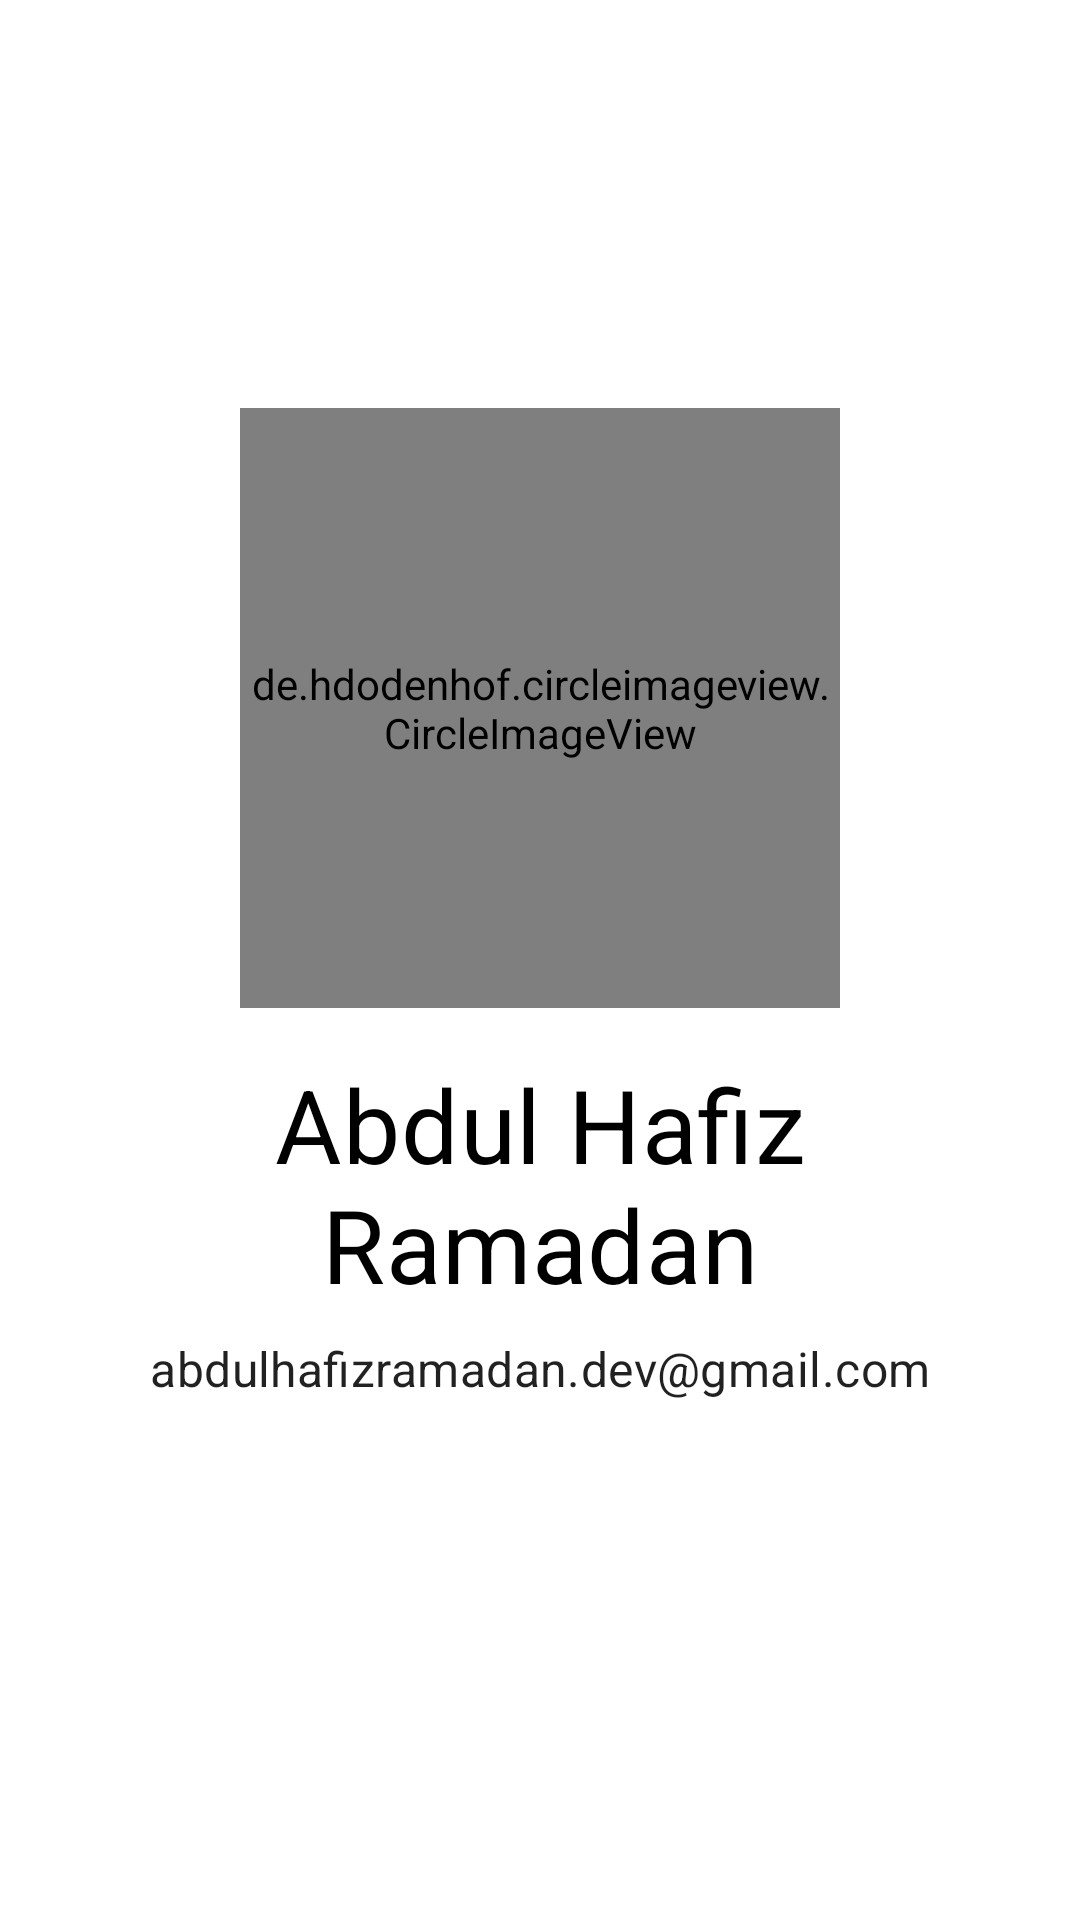

Here is an Android app screen rendered from its layout file. Give the layout XML and the strings, colors and styles it references.
<!-- AndroidManifest.xml: activity theme Theme.PusPus -->
<!-- res/layout/activity_profile.xml -->
<?xml version="1.0" encoding="utf-8"?>
<androidx.coordinatorlayout.widget.CoordinatorLayout xmlns:android="http://schemas.android.com/apk/res/android"
    xmlns:app="http://schemas.android.com/apk/res-auto"
    xmlns:tools="http://schemas.android.com/tools"
    android:layout_width="match_parent"
    android:layout_height="match_parent"
    tools:context=".ProfileActivity">

    <com.google.android.material.appbar.AppBarLayout
        android:layout_width="match_parent"
        android:layout_height="wrap_content"
        app:elevation="0dp">

        <com.google.android.material.appbar.MaterialToolbar
            style="@style/Widget.MaterialComponents.Toolbar.Surface"
            android:id="@+id/toolbar"
            android:layout_width="match_parent"
            android:layout_height="?attr/actionBarSize"
            android:elevation="0dp"/>
    </com.google.android.material.appbar.AppBarLayout>

    <androidx.core.widget.NestedScrollView
        android:layout_width="match_parent"
        android:layout_height="match_parent"
        app:layout_behavior="@string/appbar_scrolling_view_behavior">

        <LinearLayout
            android:layout_width="match_parent"
            android:layout_height="wrap_content"
            android:orientation="vertical">

            <de.hdodenhof.circleimageview.CircleImageView
                android:id="@+id/iv_profile"
                android:layout_gravity="center_horizontal"
                android:layout_width="200dp"
                android:layout_height="200dp"
                android:layout_marginTop="80dp"
                android:scaleType="centerCrop"
                android:src="@drawable/profile"/>

            <TextView
                style="?attr/textAppearanceHeadline4"
                android:id="@+id/tv_name"
                android:layout_width="match_parent"
                android:layout_height="wrap_content"
                android:layout_marginTop="16dp"
                android:layout_marginHorizontal="16dp"
                android:textColor="@color/black"
                android:textAlignment="center"
                android:text="@string/author" />

            <TextView
                style="?attr/textAppearanceSubtitle1"
                android:id="@+id/tv_email"
                android:layout_width="match_parent"
                android:layout_height="wrap_content"
                android:layout_marginTop="8dp"
                android:layout_marginHorizontal="16dp"
                android:textAlignment="center"
                android:text="@string/email" />
        </LinearLayout>
    </androidx.core.widget.NestedScrollView>
</androidx.coordinatorlayout.widget.CoordinatorLayout>
<!-- resources referenced by this layout -->
<resources>
  <color name="black">#FF000000</color>
  <!-- drawable profile: png bitmap (drawable, 180659 bytes) -->
  <string name="author">Abdul Hafiz Ramadan</string>
  <string name="email">abdulhafizramadan.dev@gmail.com</string>
  <style name="Theme.PusPus" parent="Theme.MaterialComponents.DayNight.NoActionBar">
          
          <item name="colorPrimary">@color/purple_500</item>
          <item name="colorPrimaryVariant">@color/purple_700</item>
          <item name="colorOnPrimary">@color/white</item>
          
          <item name="colorSecondary">@color/teal_200</item>
          <item name="colorSecondaryVariant">@color/teal_700</item>
          <item name="colorOnSecondary">@color/black</item>
          
          <item name="android:statusBarColor">?attr/colorSurface</item>
          
          <item name="android:windowLightStatusBar" tools:targetApi="m">true</item>
      </style>
  <color name="purple_500">#FF6200EE</color>
  <color name="purple_700">#FF3700B3</color>
  <color name="white">#FFFFFFFF</color>
  <color name="teal_200">#FF03DAC5</color>
  <color name="teal_700">#FF018786</color>
</resources>
